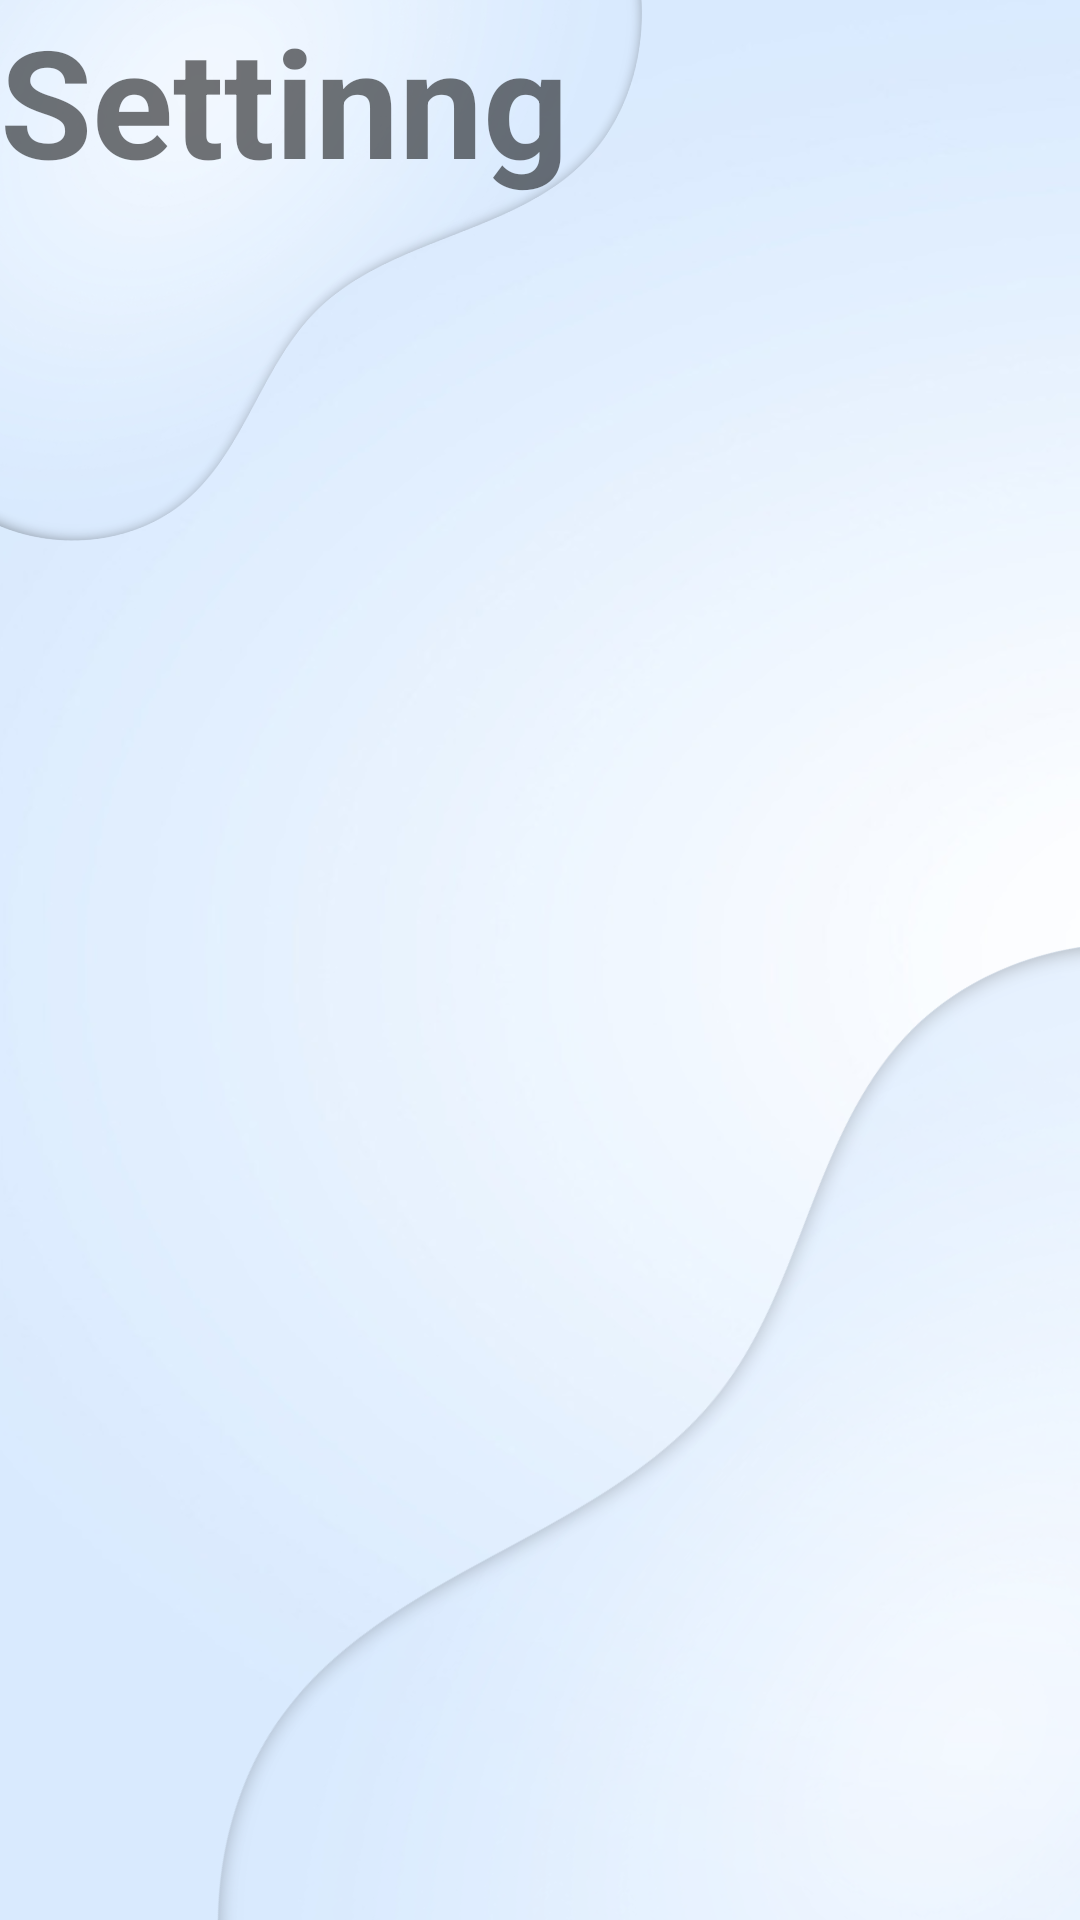

Reconstruct the res/layout file that produces this screen, plus the resources it refers to.
<!-- AndroidManifest.xml: application theme Theme.SocialMediaApp -->
<!-- res/layout/fragment_setting.xml -->
<?xml version="1.0" encoding="utf-8"?>
<RelativeLayout xmlns:android="http://schemas.android.com/apk/res/android"
    xmlns:tools="http://schemas.android.com/tools"
    android:layout_width="match_parent"
    android:layout_height="match_parent"
    android:background="@drawable/br"
    tools:context=".fragment.SettingFragment">

    <TextView
        android:layout_width="match_parent"
        android:layout_height="match_parent"
        android:text="Settinng"
        android:textStyle="bold"
        android:textSize="50sp"
        />

</RelativeLayout>
<!-- resources referenced by this layout -->
<resources>
  <!-- drawable br: png bitmap (drawable, 332076 bytes) -->
  <style name="Theme.SocialMediaApp" parent="Base.Theme.SocialMediaApp" />
  <style name="Base.Theme.SocialMediaApp" parent="Theme.AppCompat.DayNight.NoActionBar">
          
          
      </style>
</resources>
